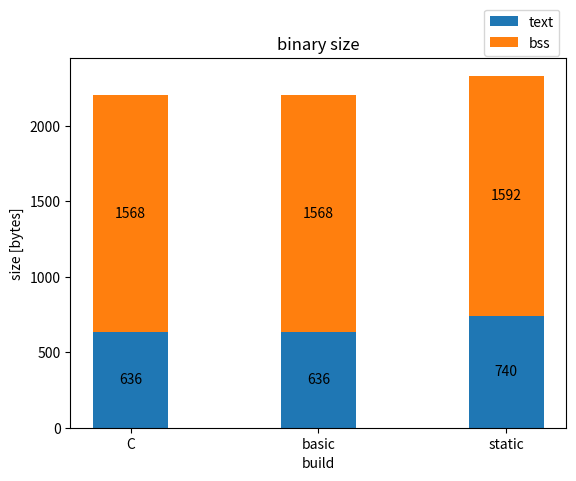

This figure's Python source:
import matplotlib.pyplot as plt
import numpy as np

include_template = False
filename = ""

if not include_template:
    types = ('C', 'basic', 'static')
    binaries = {
        'text': np.array([636, 636, 740]),
        'bss': np.array([1568, 1568, 1592]),
    }
    filename = "bin_size_static.png"
else:
    types = ('C', 'basic', 'static', 'template')
    binaries = {
        'text': np.array([636, 636, 740, 636]),
        'bss': np.array([1568, 1568, 1592, 1568]),
    }
    filename = "bin_size_template.png"

width = 0.4
fig, ax = plt.subplots()
bottom = np.zeros(len(types))

for bin, bin_count in binaries.items():
    p = ax.bar(types, bin_count, width, label=bin, bottom=bottom)
    bottom += bin_count

    ax.bar_label(p, label_type='center')

ax.set_title('binary size')
ax.legend(bbox_to_anchor=(1, 1.15))
plt.xlabel("build")
plt.ylabel("size [bytes]")

my_dpi=200
plt.savefig(filename, dpi=my_dpi)